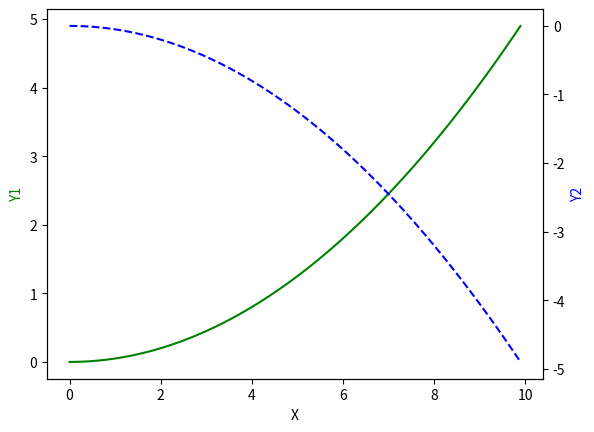

Python code for this plot:
#! /usr/bin/env python
# -*- coding:utf-8 -*-

"""
-------------------------------------
File name:      plt016.py
[redacted]
Date:           18-1-27 
-------------------------------------
"""

import matplotlib.pyplot as plt
import numpy as np

x=np.arange(0,10,0.1)
y1=0.05*x**2
y2=-1*y1

fig=plt.figure()
fig,ax1=plt.subplots()
ax2=ax1.twinx()

ax1.plot(x,y1,'g')
ax1.set_xlabel('X')
ax1.set_ylabel('Y1',color='g')

ax2.plot(x,y2,'b--')
ax2.set_ylabel('Y2',color='b')

plt.show()